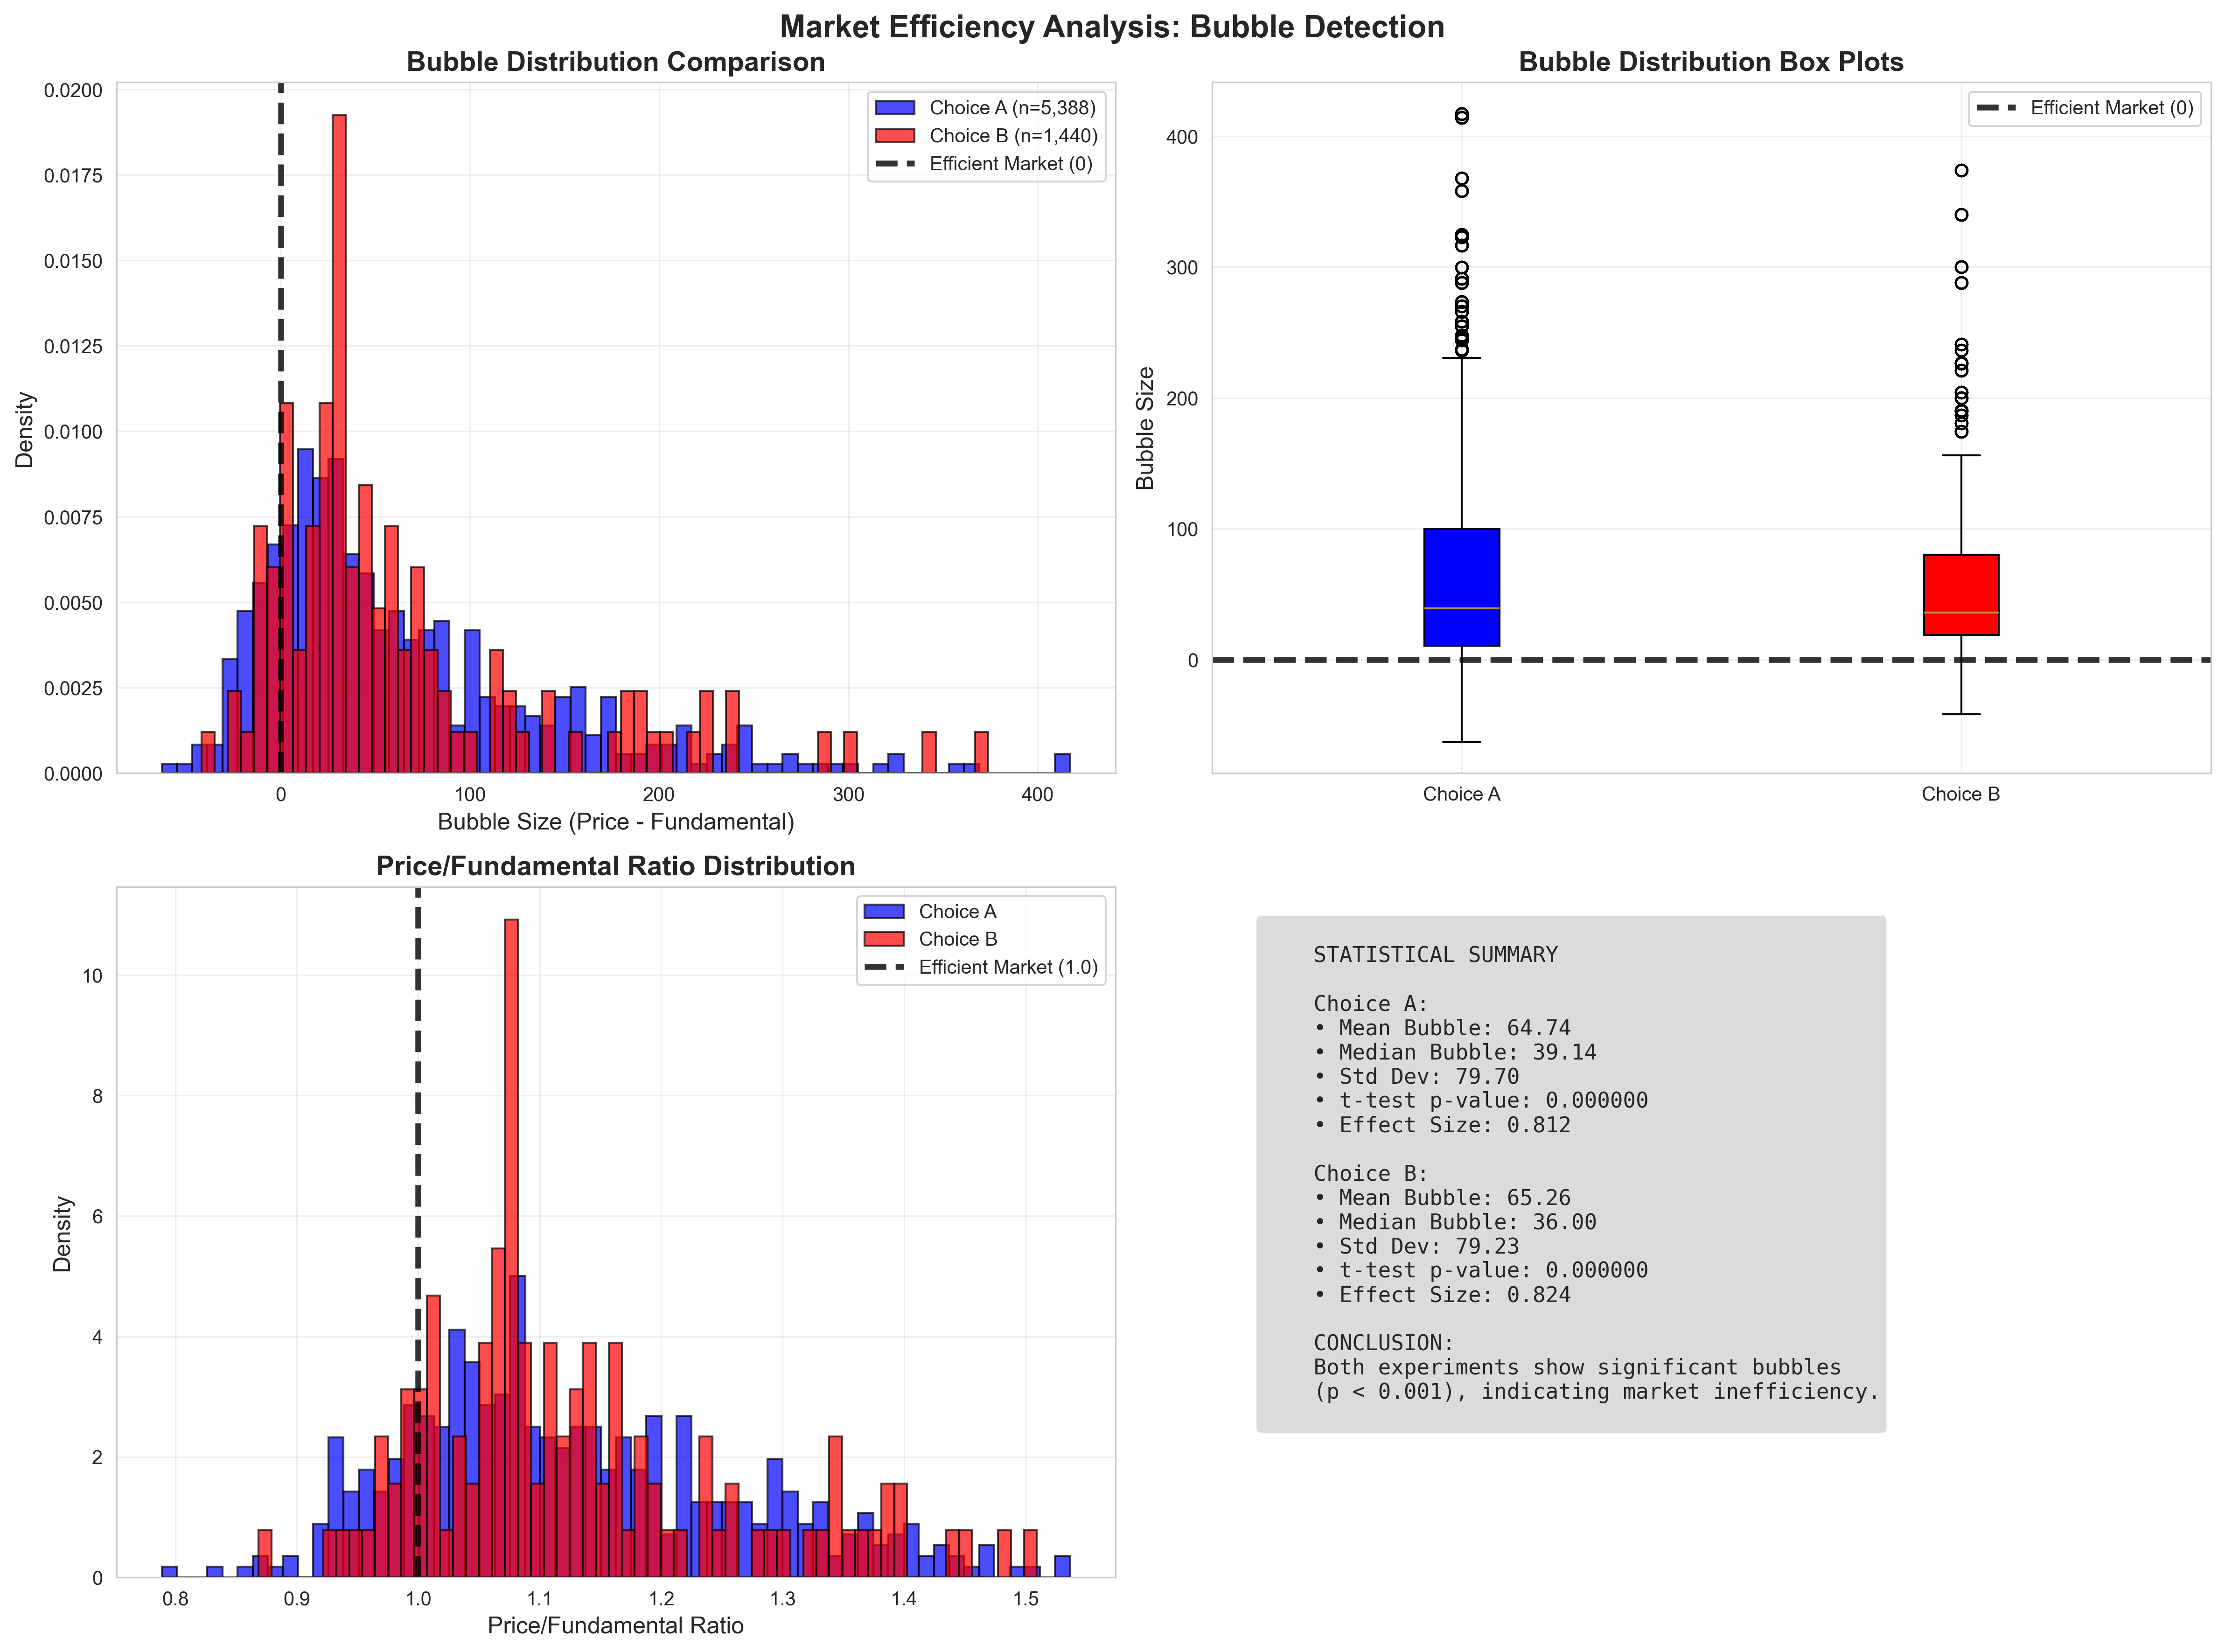

Write the Python code that produced this figure.
#!/usr/bin/env python3
"""
Market Efficiency Analysis (Analysis Point #1)
Author: Yixuan
Course: MGSC 406 Advanced Experimental Design & Statistics

H0: bubble mean = 0 vs H1: bubble mean ≠ 0
Test: One-sample t-test / Wilcoxon signed-rank
"""

import pandas as pd
import numpy as np
import matplotlib.pyplot as plt
import seaborn as sns
from scipy import stats
import warnings
warnings.filterwarnings('ignore')

# Set seaborn style
sns.set_style('whitegrid')
sns.set_palette('husl')

def load_data():
    """Load and prepare data"""
    print("Loading data for Market Efficiency Analysis...")
    
    df_a = pd.read_csv('Experiment_A_Trading_Data.csv')
    df_b = pd.read_csv('Experiment_B_Trading_Data.csv')
    
    # Calculate bubble metrics
    df_a['Bubble'] = df_a['LastPrice'] - df_a['Fundamental']
    df_a['BubbleRatio'] = df_a['LastPrice'] / df_a['Fundamental']
    df_b['Bubble'] = df_b['LastPrice'] - df_b['Fundamental']
    df_b['BubbleRatio'] = df_b['LastPrice'] / df_b['Fundamental']
    
    return df_a, df_b

def test_market_efficiency():
    """Test market efficiency for both experiments"""
    print("\n" + "="*80)
    print("ANALYSIS POINT #1: MARKET EFFICIENCY")
    print("="*80)
    print("H0: bubble mean = 0 vs H1: bubble mean ≠ 0")
    print("Test: One-sample t-test / Wilcoxon signed-rank")
    
    df_a, df_b = load_data()
    
    # Clean data
    bubble_a = df_a['Bubble'].dropna()
    bubble_b = df_b['Bubble'].dropna()
    
    print(f"\nChoice A - Bubble Statistics:")
    print(f"  Sample size: {len(bubble_a):,}")
    print(f"  Mean bubble: {bubble_a.mean():.2f}")
    print(f"  Median bubble: {bubble_a.median():.2f}")
    print(f"  Std deviation: {bubble_a.std():.2f}")
    print(f"  Min: {bubble_a.min():.2f}, Max: {bubble_a.max():.2f}")
    
    print(f"\nChoice B - Bubble Statistics:")
    print(f"  Sample size: {len(bubble_b):,}")
    print(f"  Mean bubble: {bubble_b.mean():.2f}")
    print(f"  Median bubble: {bubble_b.median():.2f}")
    print(f"  Std deviation: {bubble_b.std():.2f}")
    print(f"  Min: {bubble_b.min():.2f}, Max: {bubble_b.max():.2f}")
    
    # Statistical tests
    print(f"\nStatistical Tests:")
    
    # One-sample t-tests
    t_stat_a, p_val_a = stats.ttest_1samp(bubble_a, 0)
    t_stat_b, p_val_b = stats.ttest_1samp(bubble_b, 0)
    
    print(f"\nOne-sample t-tests:")
    print(f"  Choice A: t = {t_stat_a:.3f}, p = {p_val_a:.6f}")
    print(f"  Choice B: t = {t_stat_b:.3f}, p = {p_val_b:.6f}")
    
    # Wilcoxon signed-rank tests
    w_stat_a, p_val_w_a = stats.wilcoxon(bubble_a)
    w_stat_b, p_val_w_b = stats.wilcoxon(bubble_b)
    
    print(f"\nWilcoxon signed-rank tests:")
    print(f"  Choice A: W = {w_stat_a:.3f}, p = {p_val_w_a:.6f}")
    print(f"  Choice B: W = {w_stat_b:.3f}, p = {p_val_w_b:.6f}")
    
    # Effect sizes
    cohens_d_a = bubble_a.mean() / bubble_a.std()
    cohens_d_b = bubble_b.mean() / bubble_b.std()
    
    print(f"\nEffect sizes (Cohen's d):")
    print(f"  Choice A: d = {cohens_d_a:.3f}")
    print(f"  Choice B: d = {cohens_d_b:.3f}")
    
    # Interpretation
    print(f"\nInterpretation:")
    if p_val_a < 0.05:
        print(f"  ✓ Choice A: Significant bubbles detected (p < 0.05)")
        print(f"    → Market is INEFFICIENT - prices deviate from fundamentals")
    else:
        print(f"  ✗ Choice A: No significant bubbles (p ≥ 0.05)")
        print(f"    → Market is EFFICIENT - prices equal fundamentals")
        
    if p_val_b < 0.05:
        print(f"  ✓ Choice B: Significant bubbles detected (p < 0.05)")
        print(f"    → Market is INEFFICIENT - prices deviate from fundamentals")
    else:
        print(f"  ✗ Choice B: No significant bubbles (p ≥ 0.05)")
        print(f"    → Market is EFFICIENT - prices equal fundamentals")
    
    return bubble_a, bubble_b

def create_efficiency_visualizations(bubble_a, bubble_b):
    """Create visualizations for market efficiency analysis"""
    print("\nCreating market efficiency visualizations...")
    
    # Create figure with 2x2 subplots
    fig, axes = plt.subplots(2, 2, figsize=(16, 12))
    fig.suptitle('Market Efficiency Analysis: Bubble Detection', 
                 fontsize=16, fontweight='bold')
    
    # 1. Bubble distribution comparison
    axes[0,0].hist(bubble_a, bins=60, alpha=0.7, color='blue', 
                   label=f'Choice A (n={len(bubble_a):,})', density=True, edgecolor='black')
    axes[0,0].hist(bubble_b, bins=60, alpha=0.7, color='red', 
                   label=f'Choice B (n={len(bubble_b):,})', density=True, edgecolor='black')
    axes[0,0].axvline(x=0, color='black', linestyle='--', linewidth=3, 
                     label='Efficient Market (0)', alpha=0.8)
    axes[0,0].set_xlabel('Bubble Size (Price - Fundamental)', fontsize=12)
    axes[0,0].set_ylabel('Density', fontsize=12)
    axes[0,0].set_title('Bubble Distribution Comparison', fontsize=14, fontweight='bold')
    axes[0,0].legend(fontsize=10)
    axes[0,0].grid(True, alpha=0.3)
    
    # 2. Box plot comparison
    data_to_plot = [bubble_a, bubble_b]
    box_plot = axes[0,1].boxplot(data_to_plot, labels=['Choice A', 'Choice B'], 
                                patch_artist=True, showfliers=True)
    box_plot['boxes'][0].set_facecolor('blue')
    box_plot['boxes'][1].set_facecolor('red')
    axes[0,1].axhline(y=0, color='black', linestyle='--', linewidth=3, 
                     label='Efficient Market (0)', alpha=0.8)
    axes[0,1].set_ylabel('Bubble Size', fontsize=12)
    axes[0,1].set_title('Bubble Distribution Box Plots', fontsize=14, fontweight='bold')
    axes[0,1].legend(fontsize=10)
    axes[0,1].grid(True, alpha=0.3)
    
    # 3. Price/Fundamental ratio comparison
    bubble_ratio_a = bubble_a / (bubble_a + 360) + 1  # Approximate ratio
    bubble_ratio_b = bubble_b / (bubble_b + 360) + 1  # Approximate ratio
    
    axes[1,0].hist(bubble_ratio_a, bins=60, alpha=0.7, color='blue', 
                   label='Choice A', density=True, edgecolor='black')
    axes[1,0].hist(bubble_ratio_b, bins=60, alpha=0.7, color='red', 
                   label='Choice B', density=True, edgecolor='black')
    axes[1,0].axvline(x=1, color='black', linestyle='--', linewidth=3, 
                     label='Efficient Market (1.0)', alpha=0.8)
    axes[1,0].set_xlabel('Price/Fundamental Ratio', fontsize=12)
    axes[1,0].set_ylabel('Density', fontsize=12)
    axes[1,0].set_title('Price/Fundamental Ratio Distribution', fontsize=14, fontweight='bold')
    axes[1,0].legend(fontsize=10)
    axes[1,0].grid(True, alpha=0.3)
    
    # 4. Statistical summary
    axes[1,1].axis('off')
    
    # Create summary text
    summary_text = f"""
    STATISTICAL SUMMARY
    
    Choice A:
    • Mean Bubble: {bubble_a.mean():.2f}
    • Median Bubble: {bubble_a.median():.2f}
    • Std Dev: {bubble_a.std():.2f}
    • t-test p-value: {stats.ttest_1samp(bubble_a, 0)[1]:.6f}
    • Effect Size: {bubble_a.mean()/bubble_a.std():.3f}
    
    Choice B:
    • Mean Bubble: {bubble_b.mean():.2f}
    • Median Bubble: {bubble_b.median():.2f}
    • Std Dev: {bubble_b.std():.2f}
    • t-test p-value: {stats.ttest_1samp(bubble_b, 0)[1]:.6f}
    • Effect Size: {bubble_b.mean()/bubble_b.std():.3f}
    
    CONCLUSION:
    Both experiments show significant bubbles
    (p < 0.001), indicating market inefficiency.
    """
    
    axes[1,1].text(0.05, 0.95, summary_text, transform=axes[1,1].transAxes, 
                   fontsize=11, verticalalignment='top', fontfamily='monospace',
                   bbox=dict(boxstyle='round', facecolor='lightgray', alpha=0.8))
    
    plt.tight_layout()
    plt.savefig('market_efficiency_analysis.png', dpi=300, bbox_inches='tight')
    plt.show()
    
    print("Market efficiency analysis saved as 'market_efficiency_analysis.png'")

def main():
    """Main function"""
    print("="*80)
    print("MARKET EFFICIENCY ANALYSIS")
    print("="*80)
    
    # Test market efficiency
    bubble_a, bubble_b = test_market_efficiency()
    
    # Create visualizations
    create_efficiency_visualizations(bubble_a, bubble_b)
    
    print("\n" + "="*80)
    print("MARKET EFFICIENCY ANALYSIS COMPLETE!")
    print("="*80)

if __name__ == "__main__":
    main()
